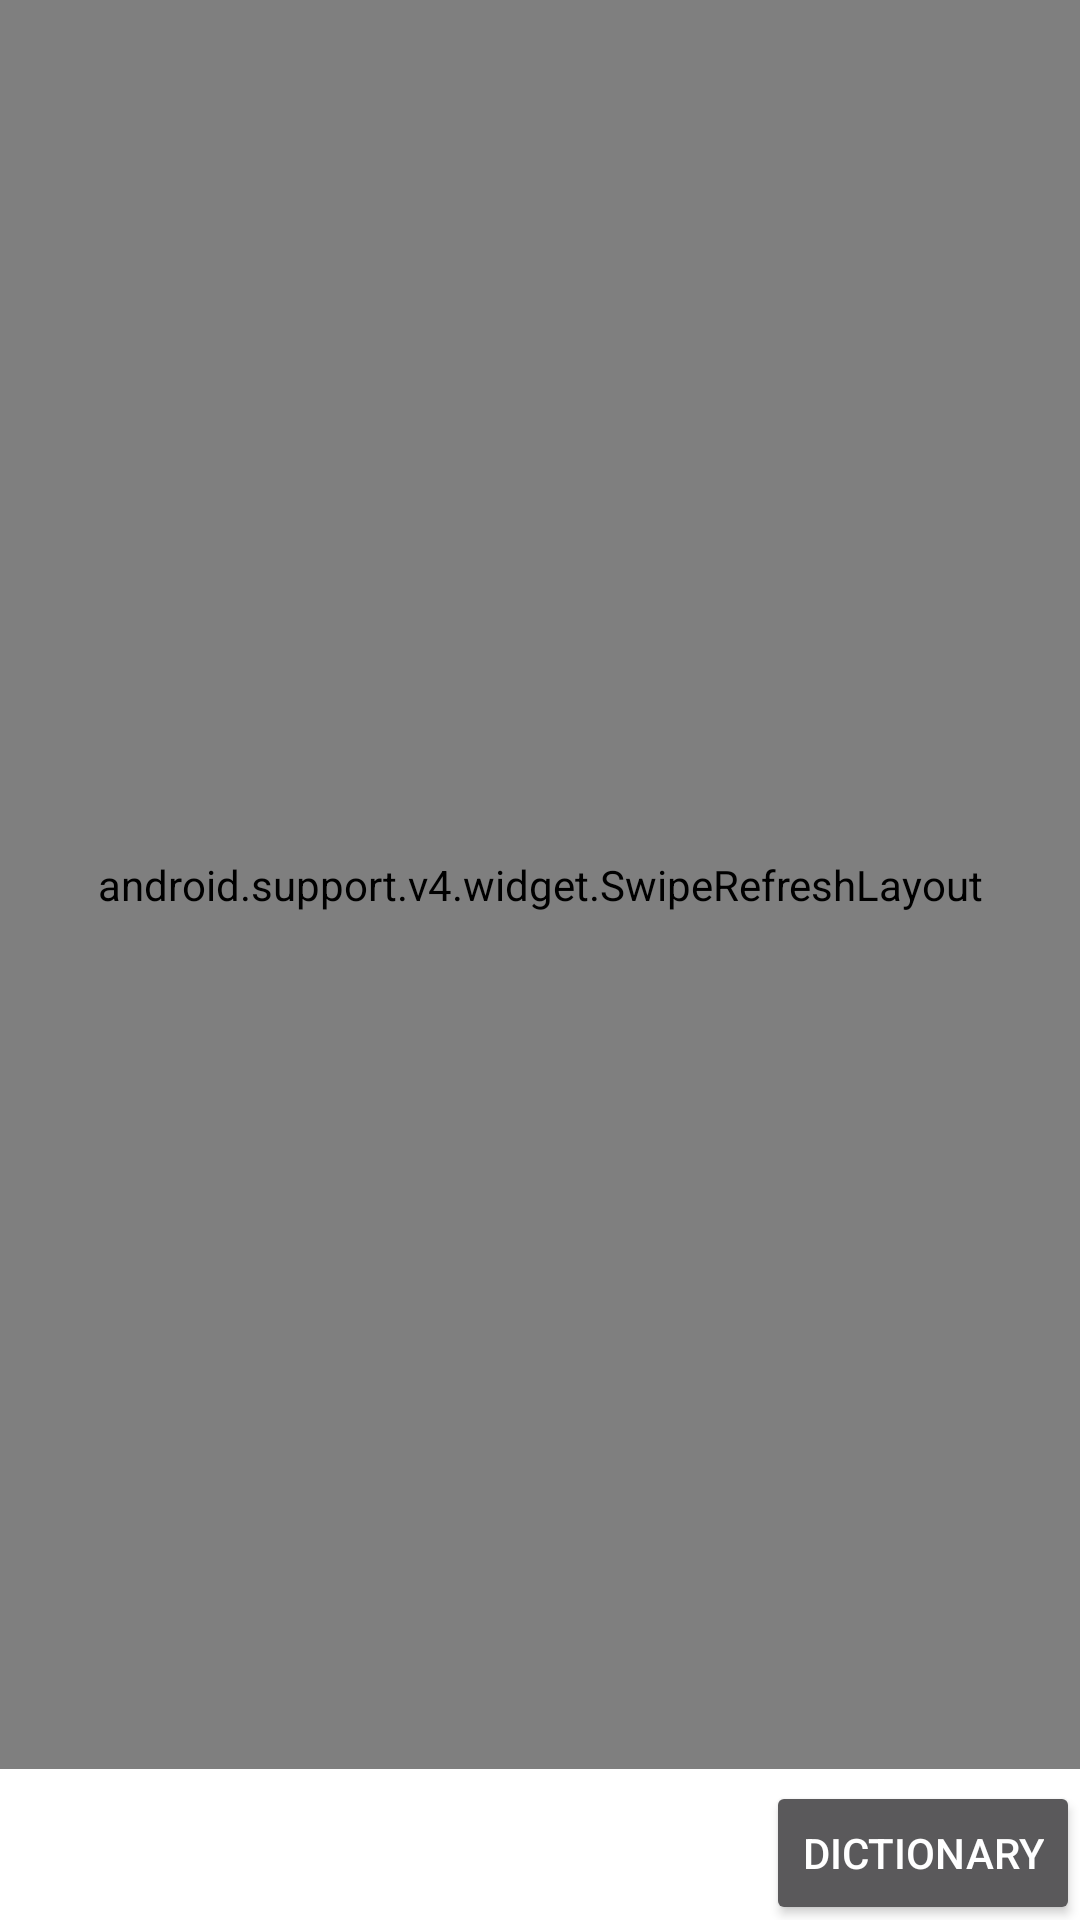

Write the Android layout XML for this screen, with the resource values it uses.
<!-- AndroidManifest.xml: application theme AppTheme -->
<!-- res/layout/activity_chat.xml -->
<?xml version="1.0" encoding="utf-8"?>
<RelativeLayout xmlns:android="http://schemas.android.com/apk/res/android"
    xmlns:app="http://schemas.android.com/apk/res-auto"
    xmlns:tools="http://schemas.android.com/tools"
    android:layout_width="match_parent"
    android:layout_height="match_parent"
    tools:context=".ChatActivity">

    <android.support.v4.widget.SwipeRefreshLayout
        android:id="@+id/message_swipe_layout"
        android:layout_width="match_parent"
        android:layout_height="match_parent"
        android:layout_above="@+id/linearLayout"
        android:layout_alignParentStart="true">

        <android.support.v7.widget.RecyclerView
            android:id="@+id/messages_list"
            android:layout_width="match_parent"
            android:layout_height="match_parent"
            android:layout_above="@+id/linearLayout"
            android:layout_alignParentStart="true"
            android:layout_below="@+id/chat_app_bar"></android.support.v7.widget.RecyclerView>

    </android.support.v4.widget.SwipeRefreshLayout>

    <LinearLayout
        android:id="@+id/linearLayout"
        android:layout_width="match_parent"
        android:layout_height="wrap_content"
        android:layout_alignParentBottom="true"
        android:layout_alignParentStart="true"
        android:background="@android:color/white"
        android:orientation="horizontal"
        android:weightSum="10">

        <ImageButton
            android:id="@+id/chat_add_btn"
            android:layout_width="wrap_content"
            android:layout_height="wrap_content"
            android:layout_weight="1"
            android:alpha="0.5"
            android:background="@android:color/white"
            android:padding="10dp"
            app:srcCompat="@drawable/ic_add_black_24dp" />

        <EditText
            android:id="@+id/chat_message_view"
            android:layout_width="wrap_content"
            android:layout_height="wrap_content"
            android:layout_weight="8"
            android:background="@android:color/white"
            android:ems="10"
            android:hint="Enter Message..."
            android:inputType="textPersonName"
            android:paddingBottom="12dp"
            android:paddingLeft="10dp"
            android:paddingRight="10dp"
            android:paddingTop="14dp" />

        <ImageButton
            android:id="@+id/chat_send_btn"
            android:layout_width="wrap_content"
            android:layout_height="wrap_content"
            android:layout_weight="1"
            android:alpha="0.5"
            android:background="@android:color/white"
            android:padding="10dp"
            app:srcCompat="@drawable/ic_send_black_24dp" />

        <Button
            android:id="@+id/dict_btn"
            android:layout_width="wrap_content"
            android:layout_height="wrap_content"
            android:onClick="whatever"
            android:layout_weight="1"

            android:text="Dictionary" />
    </LinearLayout>
</RelativeLayout>
<!-- resources referenced by this layout -->
<resources>
  <style name="AppTheme" parent="Theme.AppCompat.NoActionBar">
  
          
          <item name="colorPrimary">@color/colorPrimary</item>
          <item name="colorPrimaryDark">@color/colorPrimaryDark</item>
          <item name="colorAccent">@color/colorAccent</item>
          
      </style>
  <color name="colorPrimary">#042b87</color>
  <color name="colorPrimaryDark">#011542</color>
  <color name="colorAccent">#d81b60</color>
</resources>
